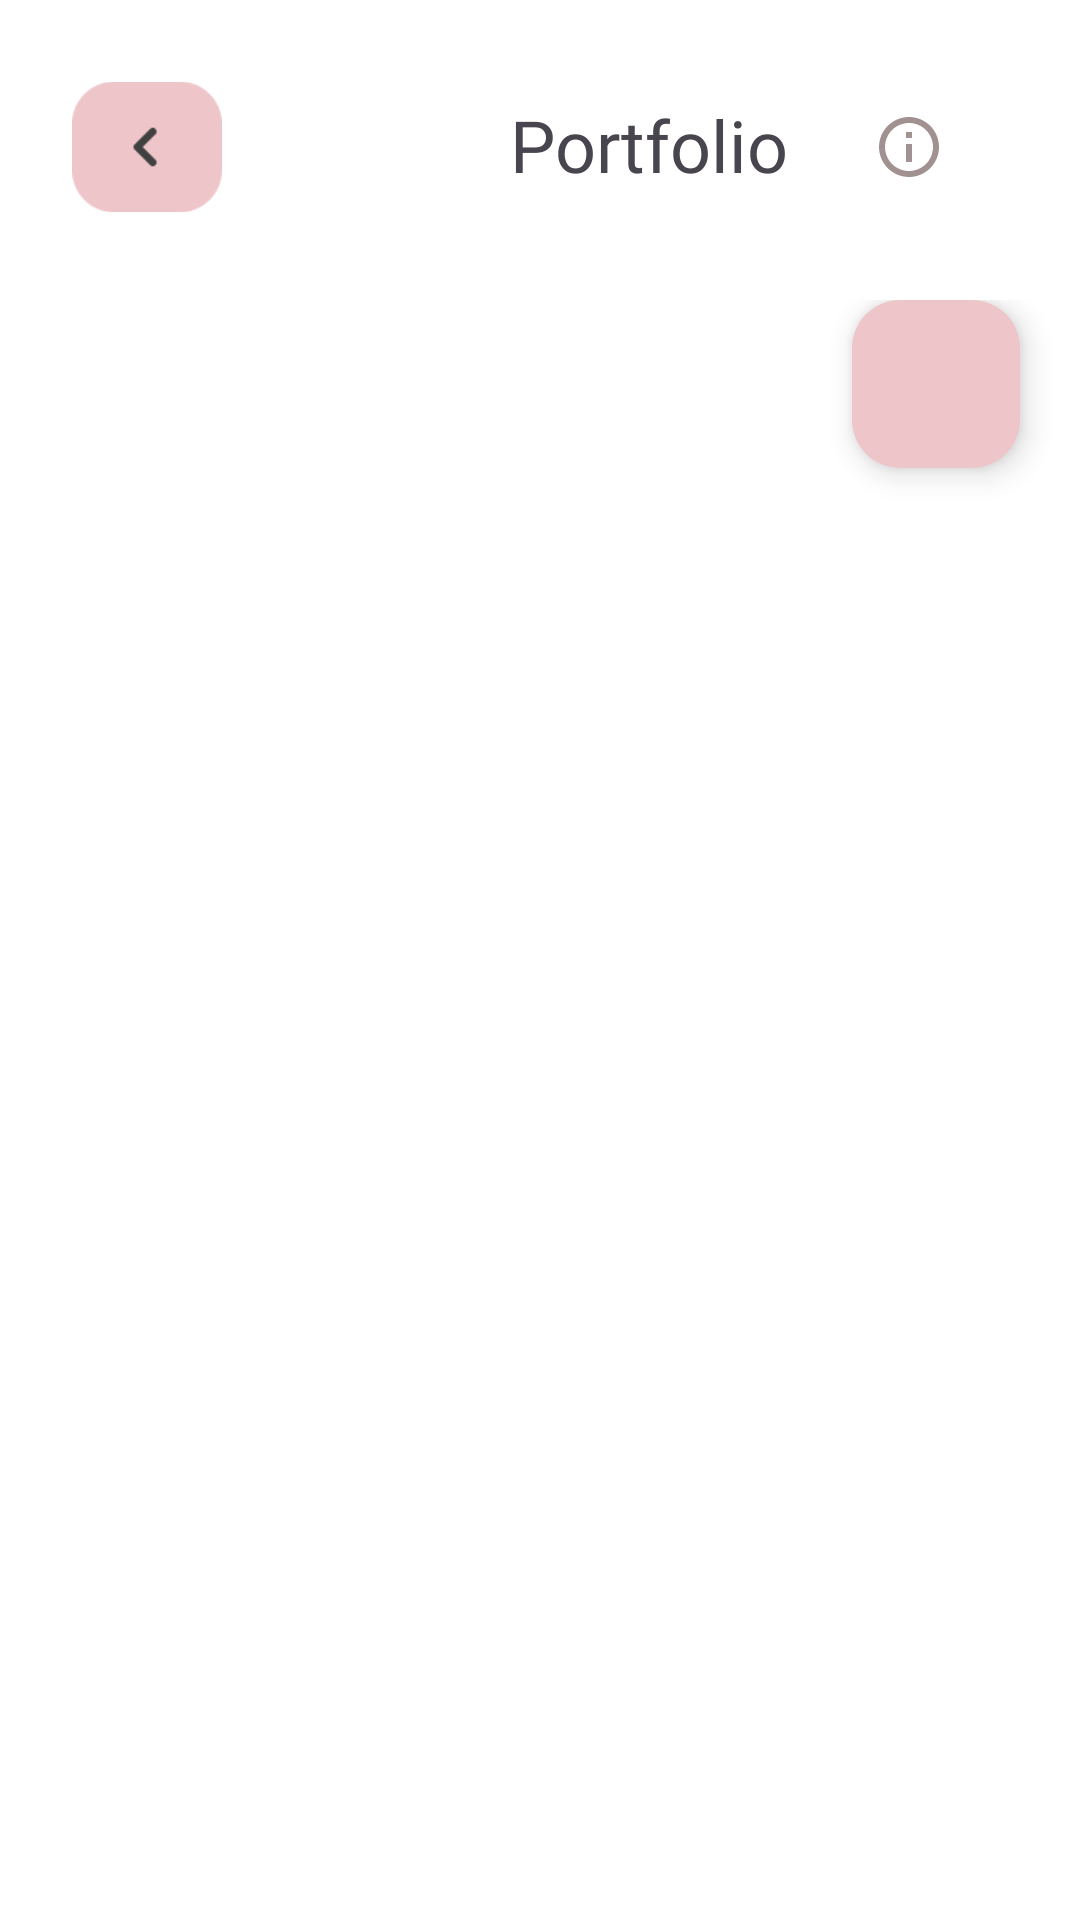

Here is an Android app screen rendered from its layout file. Give the layout XML and the strings, colors and styles it references.
<!-- AndroidManifest.xml: application theme Theme.KeyApp -->
<!-- res/layout/fragment_portofolio.xml -->
<?xml version="1.0" encoding="utf-8"?>
<FrameLayout xmlns:android="http://schemas.android.com/apk/res/android"
    xmlns:app="http://schemas.android.com/apk/res-auto"
    xmlns:tools="http://schemas.android.com/tools"
    android:layout_width="match_parent"
    android:layout_height="match_parent"
    android:background="@color/white"
    tools:context=".PortofolioFragment">

    <ScrollView
        android:layout_width="match_parent"
        android:layout_height="wrap_content">

        <LinearLayout
            android:layout_width="match_parent"
            android:layout_height="wrap_content"
            android:orientation="vertical">
        <androidx.constraintlayout.widget.ConstraintLayout
            android:id="@+id/constraintLayout2"
            android:layout_width="match_parent"
            android:layout_height="100dp">

            <ImageButton
                android:id="@+id/porto_backBtn"
                android:layout_width="50dp"
                android:layout_height="50dp"
                android:layout_marginStart="24dp"
                android:layout_marginTop="24dp"
                android:background="@android:color/transparent"
                android:contentDescription="Back Button"
                android:scaleType="fitCenter"
                android:src="@drawable/arrow_h"
                app:layout_constraintStart_toStartOf="parent"
                app:layout_constraintTop_toTopOf="parent" />

            <TextView
                android:id="@+id/porto"
                android:layout_width="wrap_content"
                android:layout_height="wrap_content"
                android:layout_marginStart="96dp"
                android:layout_marginTop="32dp"
                android:fontFamily="@font/alegreyasans_bold"
                android:text="@string/portofolio"
                android:textSize="24sp"
                app:layout_constraintStart_toEndOf="@+id/porto_backBtn"
                app:layout_constraintTop_toTopOf="parent" />

            <ImageButton
                android:id="@+id/porto_infoBtn"
                android:layout_width="50dp"
                android:layout_height="50dp"
                android:layout_marginTop="24dp"
                android:layout_marginEnd="32dp"
                android:src="@drawable/ic_info"
                android:background="@android:color/transparent"
                app:layout_constraintEnd_toEndOf="parent"
                app:layout_constraintHorizontal_bias="1.0"
                app:layout_constraintStart_toEndOf="@+id/porto"
                app:layout_constraintTop_toTopOf="parent" />

        </androidx.constraintlayout.widget.ConstraintLayout>

            <androidx.constraintlayout.widget.ConstraintLayout
                android:layout_width="match_parent"
                android:layout_height="match_parent">

                <androidx.recyclerview.widget.RecyclerView
                    android:id="@+id/porto_gridRV"
                    android:layout_width="match_parent"
                    android:layout_height="wrap_content"
                    android:layout_marginStart="16dp"
                    android:layout_marginTop="8dp"
                    android:layout_marginEnd="16dp"
                    app:layout_constraintEnd_toEndOf="parent"
                    app:layout_constraintStart_toStartOf="parent"
                    app:layout_constraintTop_toTopOf="parent" />

                <com.google.android.material.floatingactionbutton.FloatingActionButton
                    android:id="@+id/porto_addBtn"
                    android:layout_width="wrap_content"
                    android:layout_height="wrap_content"
                    android:layout_margin="20dp"
                    android:layout_marginEnd="24dp"
                    android:clickable="true"
                    android:src="@drawable/ic_add"
                    android:backgroundTint="@color/secondary"
                    app:layout_constraintEnd_toEndOf="parent"
                    app:layout_constraintBottom_toBottomOf="parent" />
            </androidx.constraintlayout.widget.ConstraintLayout>

        </LinearLayout>


    </ScrollView>

</FrameLayout>
<!-- resources referenced by this layout -->
<resources>
  <color name="secondary">#EEC6CA</color>
  <color name="white">#FFFFFFFF</color>
  <!-- drawable arrow_h: png bitmap (drawable, 1559 bytes) -->
  <!-- drawable ic_info (drawable) -->
  <vector xmlns:android="http://schemas.android.com/apk/res/android" android:height="24dp" android:tint="#A29191" android:viewportHeight="24" android:viewportWidth="24" android:width="24dp">
        
      <path android:fillColor="@android:color/white" android:pathData="M11,7h2v2h-2V7zM11,11h2v6h-2V11zM12,2C6.48,2 2,6.48 2,12s4.48,10 10,10s10,-4.48 10,-10S17.52,2 12,2zM12,20c-4.41,0 -8,-3.59 -8,-8s3.59,-8 8,-8s8,3.59 8,8S16.41,20 12,20z"/>
      
  </vector>
  <string name="portofolio">Portfolio</string>
  <style name="Theme.KeyApp" parent="Base.Theme.KeyApp" />
  <style name="Base.Theme.KeyApp" parent="Theme.Material3.DayNight.NoActionBar">
          
          
      </style>
</resources>
